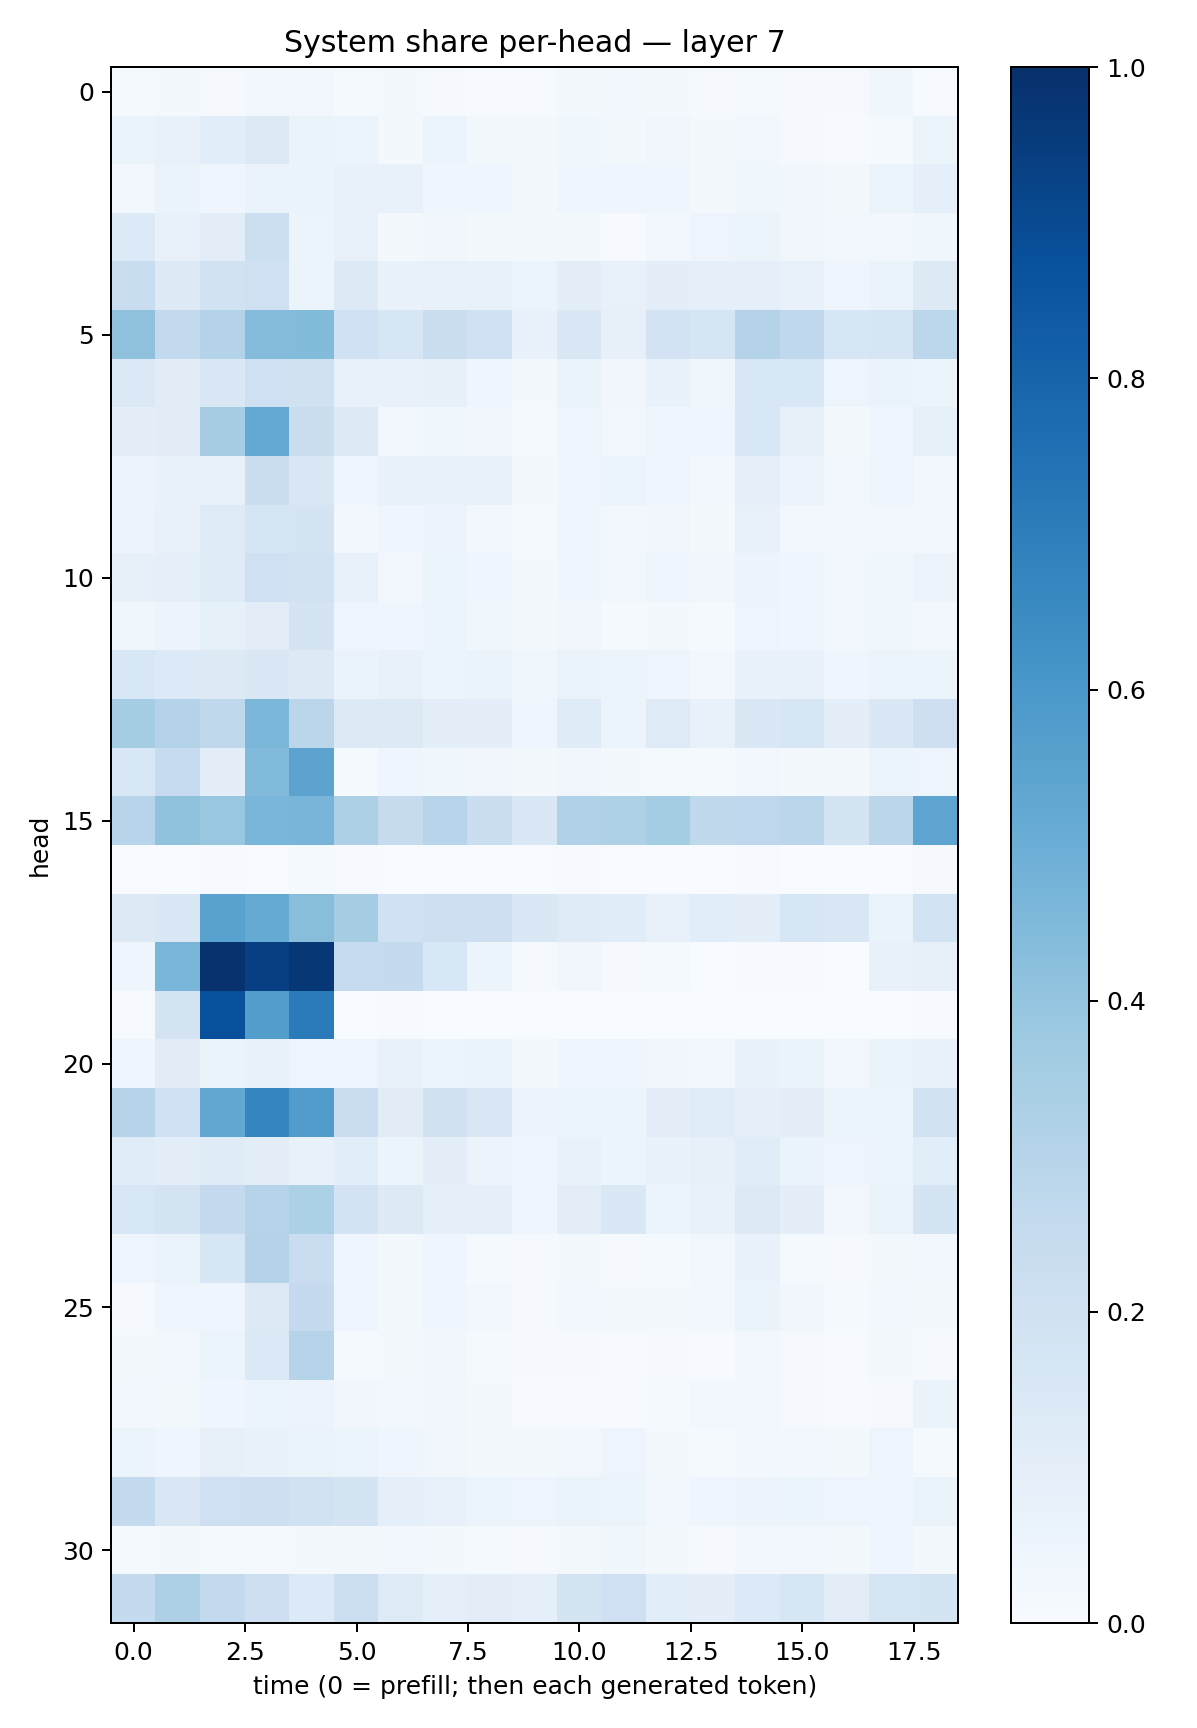

Values plotted in this chart, from the file beside it:
0.0124375895, 0.017682798, 0.011578885, 0.024096569, 0.025457473, 0.013925876, 0.01899097, 0.009554184, 0.0069917697, 0.0047140005, 0.020854196, 0.029957345, 0.016886046, 0.007972267, 0.01377541, 0.00902322, 0.01014482, 0.03833951, 0.0074005583
0.06621, 0.07067, 0.1059, 0.1279, 0.0642, 0.06073, 0.02008, 0.0537, 0.01882, 0.02037, 0.03686, 0.01659, 0.03125, 0.02017, 0.02796, 0.01093, 0.006571, 0.01405, 0.06219
0.02459, 0.06276, 0.04552, 0.06529, 0.0662, 0.07212, 0.07512, 0.04296, 0.04188, 0.02062, 0.04509, 0.04248, 0.04389, 0.01894, 0.03694, 0.03413, 0.01968, 0.052, 0.08745
0.1359, 0.07364, 0.1041, 0.2182, 0.0621, 0.07211, 0.02294, 0.03256, 0.01957, 0.01747, 0.01661, 0.006958, 0.02367, 0.0487, 0.06172, 0.03463, 0.03015, 0.02357, 0.03821
0.2324, 0.1296, 0.1915, 0.2045, 0.06205, 0.131, 0.06954, 0.07255, 0.07123, 0.05201, 0.0983, 0.07353, 0.09958, 0.09293, 0.09156, 0.07265, 0.04423, 0.06269, 0.1274
0.4125, 0.2605, 0.3069, 0.4343, 0.4379, 0.2003, 0.164, 0.226, 0.1993, 0.06943, 0.1443, 0.07821, 0.18, 0.1706, 0.3067, 0.2658, 0.1615, 0.1691, 0.2788
0.1374, 0.1112, 0.1452, 0.2057, 0.1958, 0.07483, 0.0736, 0.08379, 0.04492, 0.0229, 0.06284, 0.03269, 0.06969, 0.03713, 0.1552, 0.1551, 0.04875, 0.06543, 0.05282
0.09561, 0.1133, 0.3486, 0.5226, 0.2234, 0.1258, 0.02783, 0.03749, 0.03129, 0.01241, 0.05038, 0.02854, 0.04468, 0.04221, 0.1531, 0.08156, 0.01997, 0.04061, 0.08486
0.05485, 0.0686, 0.07182, 0.2223, 0.1511, 0.04351, 0.06642, 0.06869, 0.0724, 0.01923, 0.0441, 0.05339, 0.0407, 0.02835, 0.09035, 0.05751, 0.03052, 0.04744, 0.02428
0.05666, 0.07624, 0.1238, 0.1716, 0.1764, 0.03065, 0.04232, 0.05579, 0.03015, 0.01481, 0.03934, 0.02446, 0.03264, 0.02202, 0.07618, 0.03036, 0.02502, 0.02352, 0.0236
0.08014, 0.09073, 0.1184, 0.2042, 0.1921, 0.07648, 0.03103, 0.05964, 0.04086, 0.0222, 0.04071, 0.02413, 0.04628, 0.03219, 0.05669, 0.04211, 0.02801, 0.03544, 0.05746
0.03607, 0.05584, 0.08433, 0.1019, 0.1761, 0.05042, 0.04481, 0.052, 0.03554, 0.01619, 0.03225, 0.01543, 0.01911, 0.01261, 0.0483, 0.04454, 0.02949, 0.03647, 0.02383
0.1529, 0.1332, 0.1313, 0.1484, 0.1291, 0.06336, 0.0717, 0.05874, 0.06373, 0.03769, 0.06348, 0.0619, 0.05016, 0.02433, 0.06807, 0.06901, 0.04598, 0.0603, 0.05246
0.3555, 0.3055, 0.2714, 0.4595, 0.2816, 0.1291, 0.1284, 0.09751, 0.09639, 0.04553, 0.1192, 0.05161, 0.1246, 0.07423, 0.1415, 0.1573, 0.09487, 0.1433, 0.2133
0.155, 0.2477, 0.09428, 0.4445, 0.5457, 0.01413, 0.04084, 0.03617, 0.03311, 0.02186, 0.035, 0.01597, 0.01353, 0.01435, 0.02876, 0.01678, 0.01566, 0.05384, 0.04689
0.2944, 0.4079, 0.3834, 0.4644, 0.4656, 0.3252, 0.245, 0.2937, 0.2237, 0.1418, 0.3191, 0.3239, 0.3522, 0.2723, 0.2758, 0.2825, 0.178, 0.2828, 0.5396
0.003532, 0.002194, 0.004888, 0.003621, 0.01416, 0.004325, 0.003514, 0.002951, 0.002048, 0.0007323, 0.004282, 0.0005034, 0.002769, 0.0002858, 0.003924, 0.0009443, 0.000865, 0.003535, 0.009287
0.1258, 0.1467, 0.5514, 0.5167, 0.4272, 0.3515, 0.2017, 0.2132, 0.2138, 0.1429, 0.1219, 0.1135, 0.07802, 0.107, 0.09976, 0.1611, 0.1496, 0.06484, 0.1859
0.04055, 0.4641, 0.9902, 0.9383, 0.9725, 0.2496, 0.2542, 0.1538, 0.05339, 0.009369, 0.03158, 0.01061, 0.01256, 0.003844, 0.004034, 0.004747, 0.001473, 0.07431, 0.07888
0.005322, 0.1727, 0.8775, 0.5731, 0.7073, 0.002541, 0.006135, 0.001388, 0.003349, 0.0004641, 0.0001314, 0.0003487, 0.0005367, 0.0005967, 0.0001179, 0.0002898, 0.0001884, 0.0004173, 0.005214
0.04073, 0.1094, 0.06332, 0.07619, 0.04932, 0.04856, 0.07403, 0.05213, 0.06614, 0.01944, 0.04381, 0.04387, 0.03407, 0.02865, 0.06688, 0.06589, 0.02975, 0.06351, 0.07484
0.2977, 0.2004, 0.5246, 0.6704, 0.5761, 0.2279, 0.1123, 0.1986, 0.1464, 0.05735, 0.06226, 0.06019, 0.101, 0.1158, 0.08907, 0.094, 0.0524, 0.06185, 0.191
0.1158, 0.09994, 0.1175, 0.1024, 0.07292, 0.1086, 0.06232, 0.1039, 0.05662, 0.04117, 0.07301, 0.06168, 0.06693, 0.07874, 0.1167, 0.06572, 0.04725, 0.05999, 0.1073
0.153, 0.173, 0.2525, 0.3027, 0.3315, 0.1828, 0.1304, 0.09234, 0.08923, 0.04057, 0.102, 0.1464, 0.06057, 0.07495, 0.1292, 0.09457, 0.0278, 0.06636, 0.1793
0.04762, 0.06303, 0.1567, 0.3061, 0.2276, 0.04385, 0.02013, 0.04153, 0.01496, 0.008679, 0.01847, 0.008762, 0.01516, 0.03037, 0.06695, 0.01261, 0.01148, 0.01985, 0.02499
0.009641, 0.04501, 0.04619, 0.1291, 0.2534, 0.04217, 0.02153, 0.04595, 0.02582, 0.009401, 0.02444, 0.02339, 0.0217, 0.02666, 0.06562, 0.03477, 0.01219, 0.02602, 0.01606
0.01662, 0.0249, 0.05383, 0.1385, 0.3023, 0.01289, 0.02233, 0.03513, 0.01446, 0.008048, 0.009123, 0.005704, 0.00895, 0.007574, 0.02761, 0.009602, 0.005518, 0.01636, 0.008123
0.03021, 0.01667, 0.04194, 0.05876, 0.05821, 0.03364, 0.02581, 0.03439, 0.01572, 0.004745, 0.005045, 0.006023, 0.01201, 0.02934, 0.02452, 0.009549, 0.005362, 0.0103, 0.06277
0.05248, 0.0435, 0.07947, 0.06868, 0.06283, 0.05202, 0.04057, 0.03367, 0.02045, 0.01683, 0.02964, 0.05023, 0.02139, 0.01562, 0.02456, 0.03032, 0.02294, 0.04688, 0.01545
0.2558, 0.1515, 0.2044, 0.2127, 0.1905, 0.1757, 0.08602, 0.07194, 0.0518, 0.04692, 0.06352, 0.06003, 0.03013, 0.0391, 0.05564, 0.05425, 0.04963, 0.0426, 0.06512
0.01524, 0.02034, 0.01256, 0.01398, 0.01738, 0.02172, 0.02566, 0.01901, 0.01253, 0.01039, 0.02237, 0.03589, 0.01864, 0.01069, 0.0256, 0.02508, 0.01744, 0.03909, 0.02267
0.2553, 0.3251, 0.2584, 0.2119, 0.1343, 0.2153, 0.1212, 0.08991, 0.1036, 0.09107, 0.1763, 0.2092, 0.1082, 0.1016, 0.133, 0.1638, 0.1025, 0.1658, 0.1788
